Run: headless pygame with SDL's dummy video driver; simulated clock (each Clock.tick advances the game by its frame time, no real sleeping); random seed 0; keys injected as events and as key.get_pressed() state; mouse plan: one left click at the window centre at the start of phase 2, then a move to the lower-right quarter at the start of phase 3.
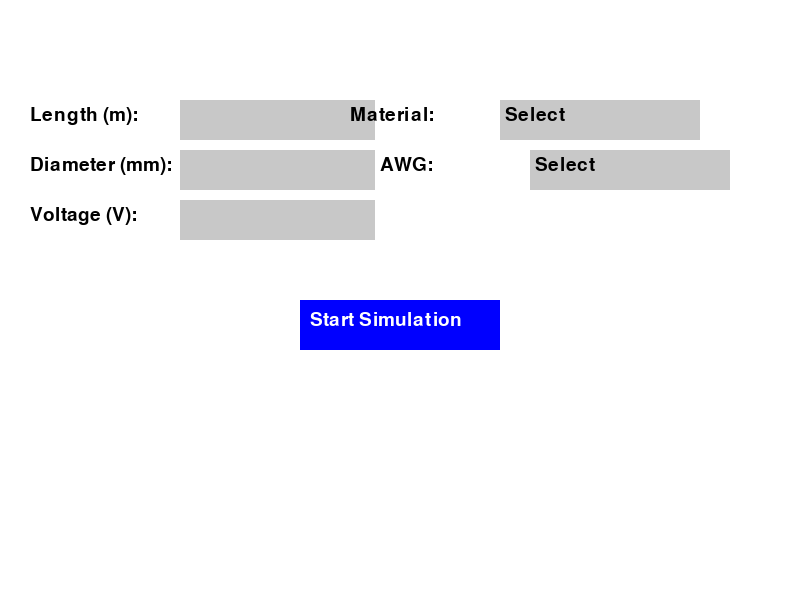
Frame 1 of 4 · flips 1–60 · no input
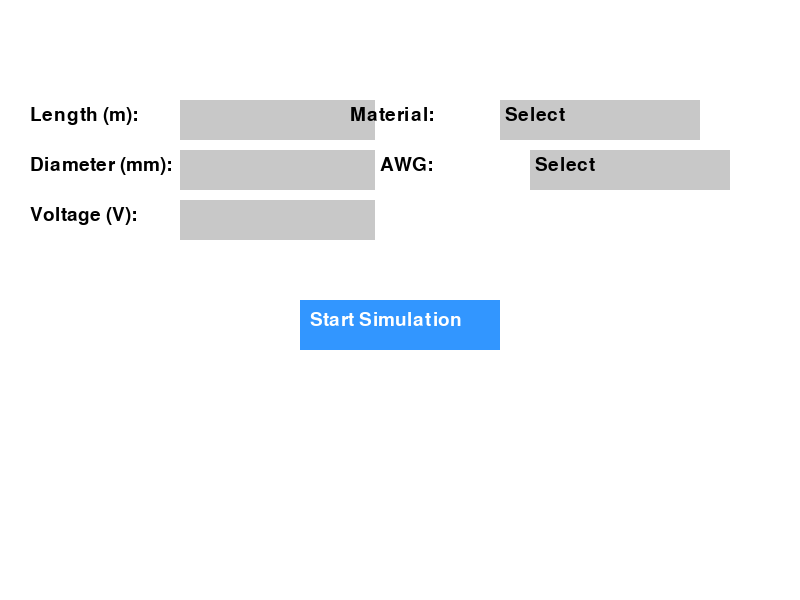
Frame 2 of 4 · flips 61–180 · clicked the window centre · tapped SPACE, RETURN · held RIGHT (→), D
Frame 3 of 4 · flips 181–300 · moved the mouse to the lower-right quarter · held DOWN (↓), S · screen same as frame 1, image omitted
Frame 4 of 4 · flips 301–420 · held LEFT (←), A, UP (↑), W · screen unchanged from frame 3, image omitted

The pygame program that drew these frames:

import pygame
import sys

# Initialize pygame
pygame.init()

# Window Configuration
WIDTH, HEIGHT = 800, 600
screen = pygame.display.set_mode((WIDTH, HEIGHT))
pygame.display.set_caption("Electrical Conduction Simulation")

# Colors
WHITE = (255, 255, 255)
BLACK = (0, 0, 0)
BLUE = (0, 0, 255)
LIGHT_GRAY = (200, 200, 200)

# Font
font = pygame.font.Font(None, 28)

# Input boxes
input_boxes = {
    "length": {"rect": pygame.Rect(180, 100, 195, 40), "text": "", "label": "Length (m):"},
    "diameter_mm": {"rect": pygame.Rect(180, 150, 195, 40), "text": "", "label": "Diameter (mm):"},
    "voltage": {"rect": pygame.Rect(180, 200, 195, 40), "text": "", "label": "Voltage (V):"}
}

# Dropdown menus
dropdowns = {
    "material": {"rect": pygame.Rect(500, 100, 200, 40), "options": ["Gold", "Silver", "Copper", "Aluminum", "Graphite"], "selected": None, "label": "Material:"},
    "awg": {"rect": pygame.Rect(530, 150, 200, 40), "options": ["AWG 10", "AWG 12", "AWG 14"], "selected": None, "label": "AWG:"}
}

active_box = None
# Variables adicionales
hovering_button = False

def draw_ui():
    screen.fill(WHITE)
    
    # Draw input boxes
    for key, box in input_boxes.items():
        pygame.draw.rect(screen, LIGHT_GRAY, box["rect"])
        txt_surface = font.render(box["text"], True, BLACK)
        screen.blit(txt_surface, (box["rect"].x + 5, box["rect"].y + 5))
        label_surface = font.render(box["label"], True, BLACK)
        screen.blit(label_surface, (box["rect"].x - 150, box["rect"].y + 5))
    
    # Draw dropdown menus
    for key, dropdown in dropdowns.items():
        pygame.draw.rect(screen, LIGHT_GRAY, dropdown["rect"])
        selected_text = dropdown["selected"] if dropdown["selected"] else "Select"
        txt_surface = font.render(selected_text, True, BLACK)
        screen.blit(txt_surface, (dropdown["rect"].x + 5, dropdown["rect"].y + 5))
        label_surface = font.render(dropdown["label"], True, BLACK)
        screen.blit(label_surface, (dropdown["rect"].x - 150, dropdown["rect"].y + 5))
    
    # Draw "Start Simulation" button
    btn_rect = pygame.Rect(WIDTH // 2 - 100, 300, 200, 50)
    btn_color = BLUE if not hovering_button else (50, 150, 255)  # Cambiar color si el mouse está sobre el botón
    pygame.draw.rect(screen, btn_color, btn_rect)
    btn_surface = font.render("Start Simulation", True, WHITE)
    screen.blit(btn_surface, (btn_rect.x + 10, btn_rect.y + 10))

def main():
    global active_box, hovering_button
    running = True
    while running:
        hovering_button = False
        for event in pygame.event.get():
            if event.type == pygame.QUIT:
                running = False
            if event.type == pygame.MOUSEBUTTONDOWN:
                for key, box in input_boxes.items():
                    if box["rect"].collidepoint(event.pos):
                        active_box = key
                        break
                else:
                    active_box = None
            if event.type == pygame.KEYDOWN and active_box:
                if event.key == pygame.K_BACKSPACE:
                    input_boxes[active_box]["text"] = input_boxes[active_box]["text"][:-1]
                else:
                    input_boxes[active_box]["text"] += event.unicode

        # Verificar si el mouse está sobre el botón
        mouse_pos = pygame.mouse.get_pos()
        btn_rect = pygame.Rect(WIDTH // 2 - 100, 300, 200, 50)
        if btn_rect.collidepoint(mouse_pos):
            hovering_button = True

        draw_ui()
        pygame.display.flip()

    pygame.quit()
    sys.exit()

if __name__ == "__main__":
    main()
